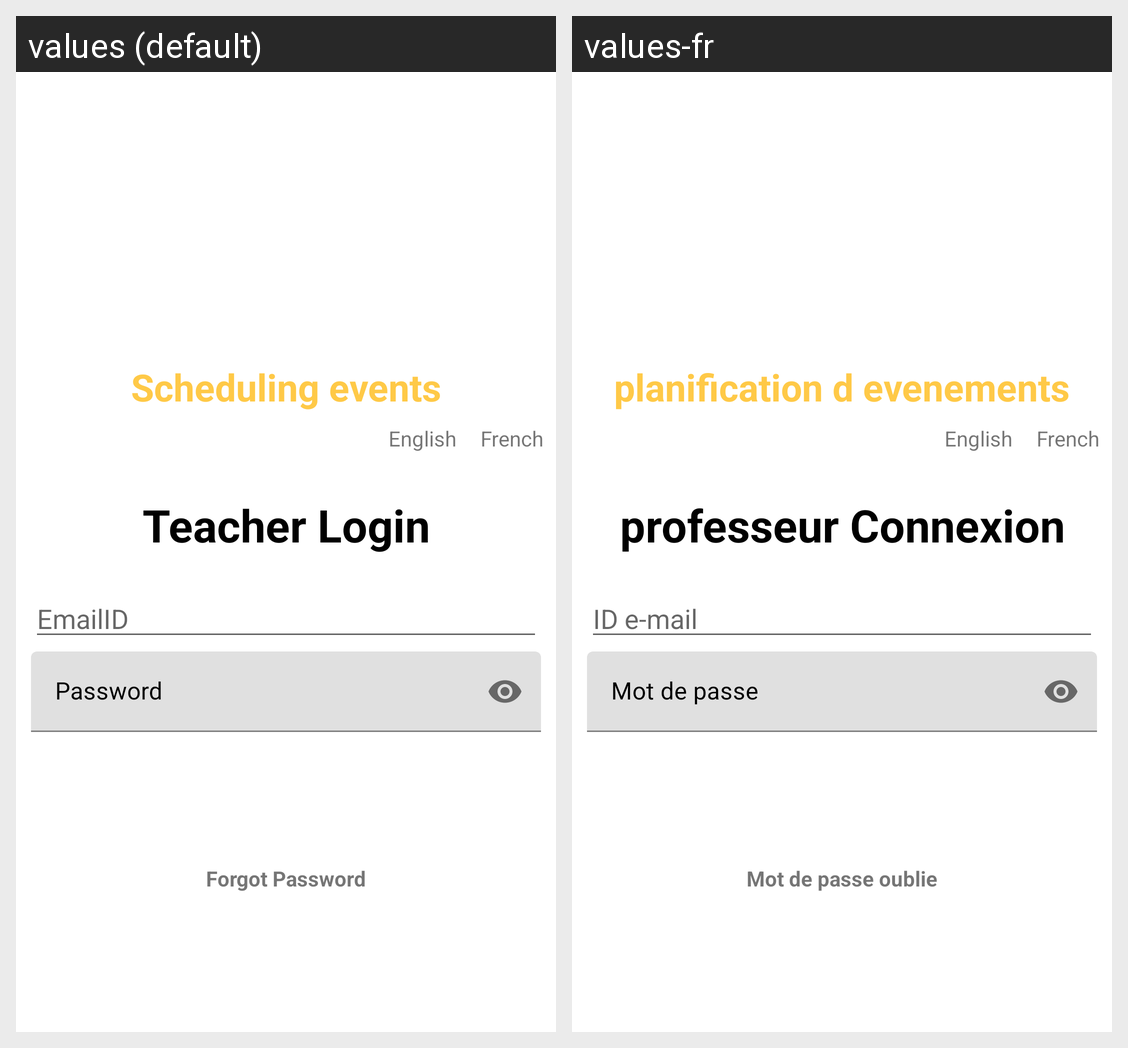

Locale-by-locale string values for the Android screen shown in this grid:
Android screen res/layout/activity_teacher_login.xml rendered under 2 locales, left to right: values (default), values-fr. Device: Nexus 5 (rendered at 1080×1920; each locale shown at half size, 540×960, under a caption strip naming it); theme Theme.EventsApp.
Strings drawn on this screen, with the default value and each locale's value (text and hints the layout hard-codes, and strings that could not be matched under every locale, appear in the picture but are not listed):

app_name
  values: Scheduling events
  values-fr: planification d evenements

tLogin
  values: Teacher Login
  values-fr: professeur Connexion

login_user_hint
  values: EmailID
  values-fr: ID e-mail

login_password_hint
  values: Password
  values-fr: Mot de passe

forgotpassword
  values: Forgot Password
  values-fr: Mot de passe oublie
